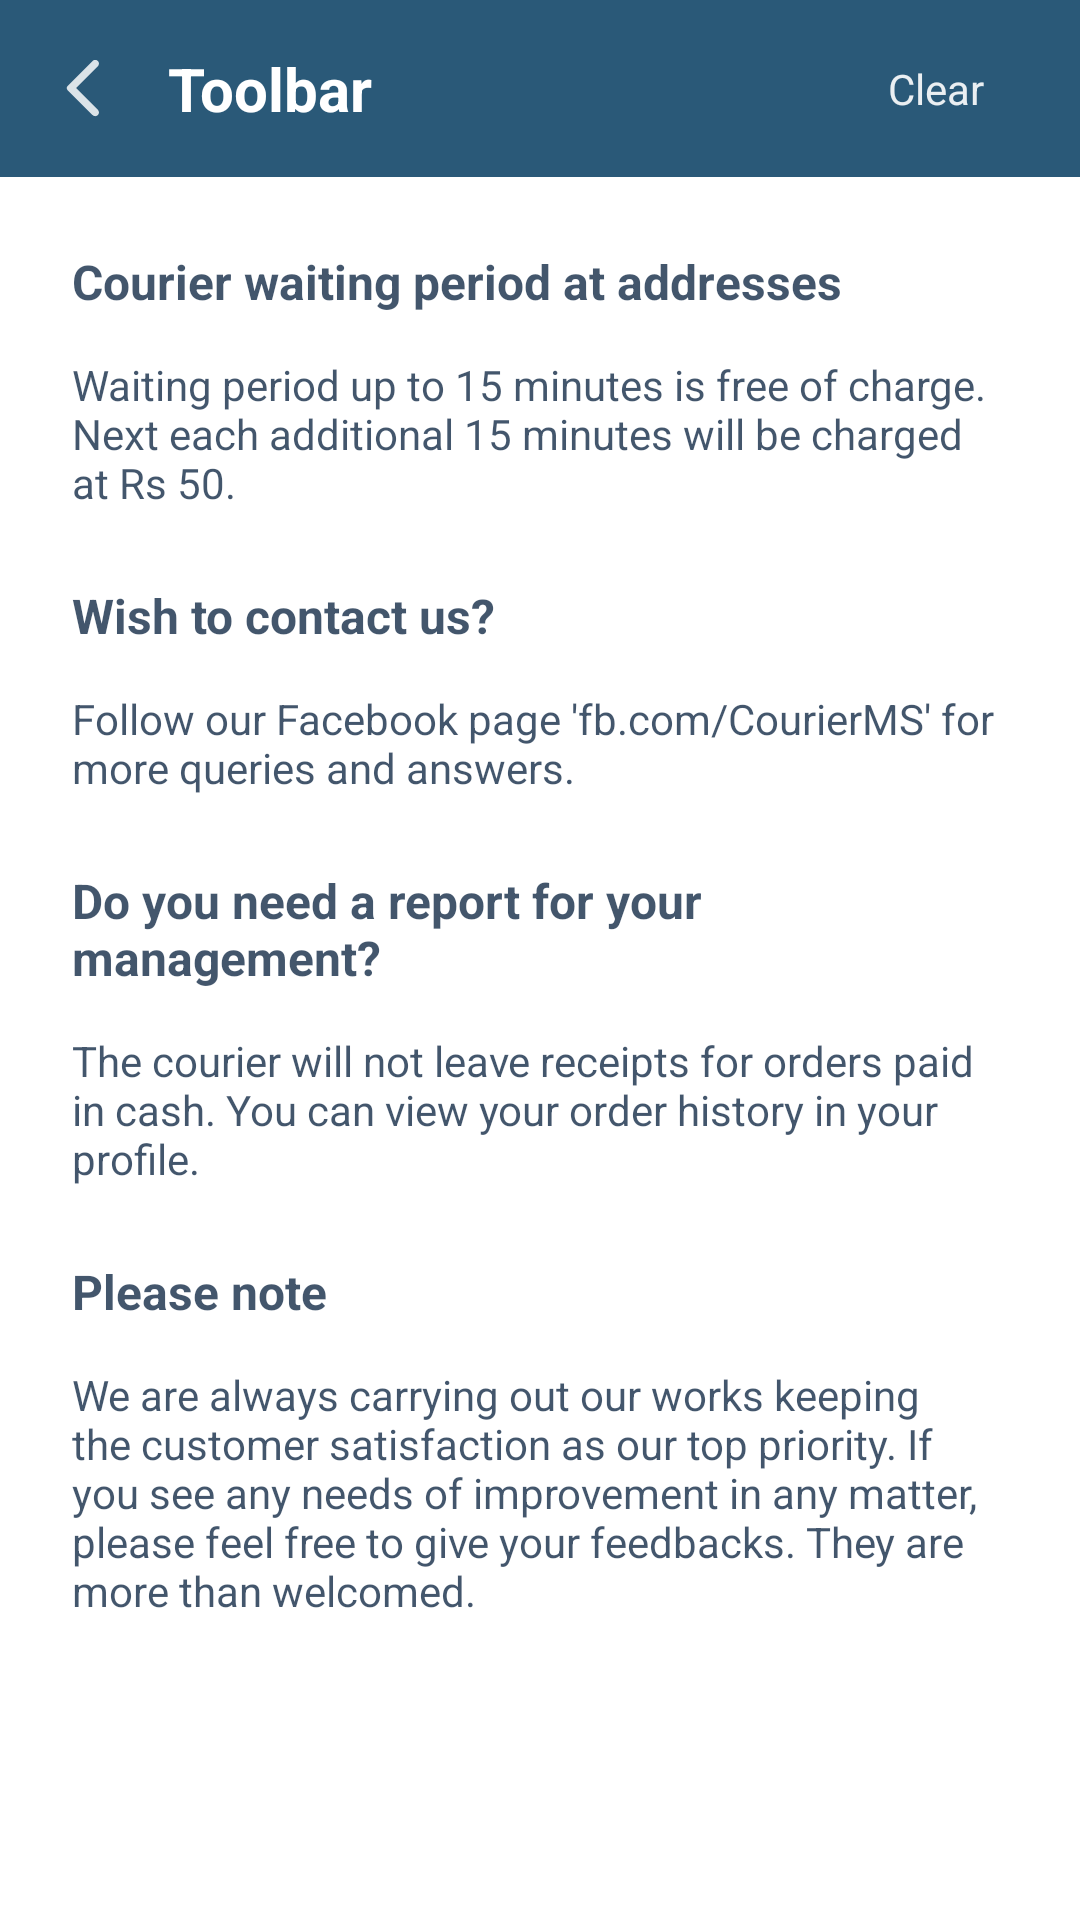

The Android layout XML behind this screen, and the referenced resources:
<!-- AndroidManifest.xml: application theme AppTheme -->
<!-- res/layout/activity_service_info.xml -->
<?xml version="1.0" encoding="utf-8"?>
<LinearLayout xmlns:android="http://schemas.android.com/apk/res/android"
    xmlns:app="http://schemas.android.com/apk/res-auto"
    xmlns:tools="http://schemas.android.com/tools"
    android:layout_width="match_parent"
    android:layout_height="match_parent"
    android:orientation="vertical"
    tools:context=".ServiceInfoActivity">
    <include layout="@layout/toolbar"/>

    <TextView
        android:layout_width="wrap_content"
        android:layout_height="wrap_content"
        android:text="Courier waiting period at addresses"
        android:textStyle="bold"
        android:textSize="16sp"
        android:textColor="@color/textColor"
        android:layout_marginHorizontal="@dimen/margin"
        android:layout_marginTop="@dimen/margin"
        android:alpha=".83"/>

    <TextView
        android:layout_width="wrap_content"
        android:layout_height="wrap_content"
        android:text="Waiting period up to 15 minutes is free of charge. Next each additional 15 minutes will be charged at Rs 50."
        android:textStyle="normal"
        android:textSize="14sp"
        android:textColor="@color/textColor"
        android:layout_marginHorizontal="@dimen/margin"
        android:alpha=".83"
        android:layout_marginTop="14sp"/>

    <TextView
        android:layout_width="wrap_content"
        android:layout_height="wrap_content"
        android:text="Wish to contact us?"
        android:textStyle="bold"
        android:textSize="16sp"
        android:textColor="@color/textColor"
        android:alpha=".83"
        android:layout_marginHorizontal="@dimen/margin"
        android:layout_marginTop="@dimen/margin"/>

    <TextView
        android:layout_width="wrap_content"
        android:layout_height="wrap_content"
        android:text="Follow our Facebook page 'fb.com/CourierMS' for more queries and answers. "
        android:textStyle="normal"
        android:textSize="14sp"
        android:alpha=".83"
        android:textColor="@color/textColor"
        android:layout_marginHorizontal="@dimen/margin"
        android:layout_marginTop="14sp"/>

    <TextView
        android:layout_width="wrap_content"
        android:layout_height="wrap_content"
        android:text="Do you need a report for your management?"
        android:textStyle="bold"
        android:textSize="16sp"
        android:alpha=".83"
        android:textColor="@color/textColor"
        android:layout_marginHorizontal="@dimen/margin"
        android:layout_marginTop="@dimen/margin"/>

    <TextView
        android:layout_width="wrap_content"
        android:layout_height="wrap_content"
        android:text="The courier will not leave receipts for orders paid in cash. You can view your order history in your profile."
        android:textStyle="normal"
        android:textSize="14sp"
        android:alpha=".83"
        android:textColor="@color/textColor"
        android:layout_marginHorizontal="@dimen/margin"
        android:layout_marginTop="14sp"/>

    <TextView
        android:layout_width="wrap_content"
        android:layout_height="wrap_content"
        android:text="Please note"
        android:textStyle="bold"
        android:textSize="16sp"
        android:alpha=".83"
        android:textColor="@color/textColor"
        android:layout_marginHorizontal="@dimen/margin"
        android:layout_marginTop="@dimen/margin"/>

    <TextView
        android:layout_width="wrap_content"
        android:layout_height="wrap_content"
        android:text="We are always carrying out our works keeping the customer satisfaction as our top priority. If you see any needs of improvement in any matter, please feel free to give your feedbacks. They are more than welcomed."
        android:textStyle="normal"
        android:textSize="14sp"
        android:alpha=".83"
        android:textColor="@color/textColor"
        android:layout_marginHorizontal="@dimen/margin"
        android:layout_marginTop="14sp"/>

</LinearLayout>
<!-- res/layout/toolbar.xml (included above) -->
<?xml version="1.0" encoding="utf-8"?>
<RelativeLayout xmlns:android="http://schemas.android.com/apk/res/android"
    android:layout_width="match_parent"
    android:layout_height="wrap_content"
    android:id="@+id/toolbarLayout"
    android:background="@color/colorPrimary">

    <RelativeLayout
        android:layout_width="match_parent"
        android:layout_height="wrap_content"
        android:padding="16sp">

        <ImageView
            android:layout_width="wrap_content"
            android:layout_height="wrap_content"
            android:id="@+id/btBack"
            android:layout_centerVertical="true"
            android:src="@drawable/ic_arrow_back"/>
        <TextView
            android:layout_width="wrap_content"
            android:layout_height="wrap_content"
            android:id="@+id/toolbarTitle"
            android:layout_marginStart="16sp"
            android:layout_toEndOf="@id/btBack"
            android:layout_centerVertical="true"
            android:text="Toolbar"
            android:textColor="@android:color/white"
            android:textStyle="bold"
            android:textSize="20sp"/>
        <TextView
            android:layout_width="wrap_content"
            android:layout_height="wrap_content"
            android:id="@+id/tvClear"
            android:layout_alignParentEnd="true"
            android:layout_marginEnd="16sp"
            android:layout_centerVertical="true"
            android:text="Clear"
            android:textColor="#E6FFFFFF"/>

    </RelativeLayout>

</RelativeLayout>
<!-- resources referenced by this layout -->
<resources>
  <color name="colorPrimary">#2A5978</color>
  <color name="textColor">#1C334D</color>
  <dimen name="margin">24sp</dimen>
  <!-- drawable ic_arrow_back (drawable) -->
  <vector android:alpha="0.83" android:height="24dp"
      android:tint="#FFFFFF" android:viewportHeight="24"
      android:viewportWidth="24" android:width="24dp" xmlns:android="http://schemas.android.com/apk/res/android">
      <path android:fillColor="@android:color/white" android:pathData="M16.62,2.99c-0.49,-0.49 -1.28,-0.49 -1.77,0L6.54,11.3c-0.39,0.39 -0.39,1.02 0,1.41l8.31,8.31c0.49,0.49 1.28,0.49 1.77,0s0.49,-1.28 0,-1.77L9.38,12l7.25,-7.25c0.48,-0.48 0.48,-1.28 -0.01,-1.76z"/>
  </vector>
  <style name="AppTheme" parent="Theme.MaterialComponents.Light.NoActionBar">
          
          <item name="colorPrimary">#2A5978</item>
          <item name="colorPrimaryDark">#142034</item>
          <item name="colorAccent">#4FAAE3</item>
      </style>
</resources>
